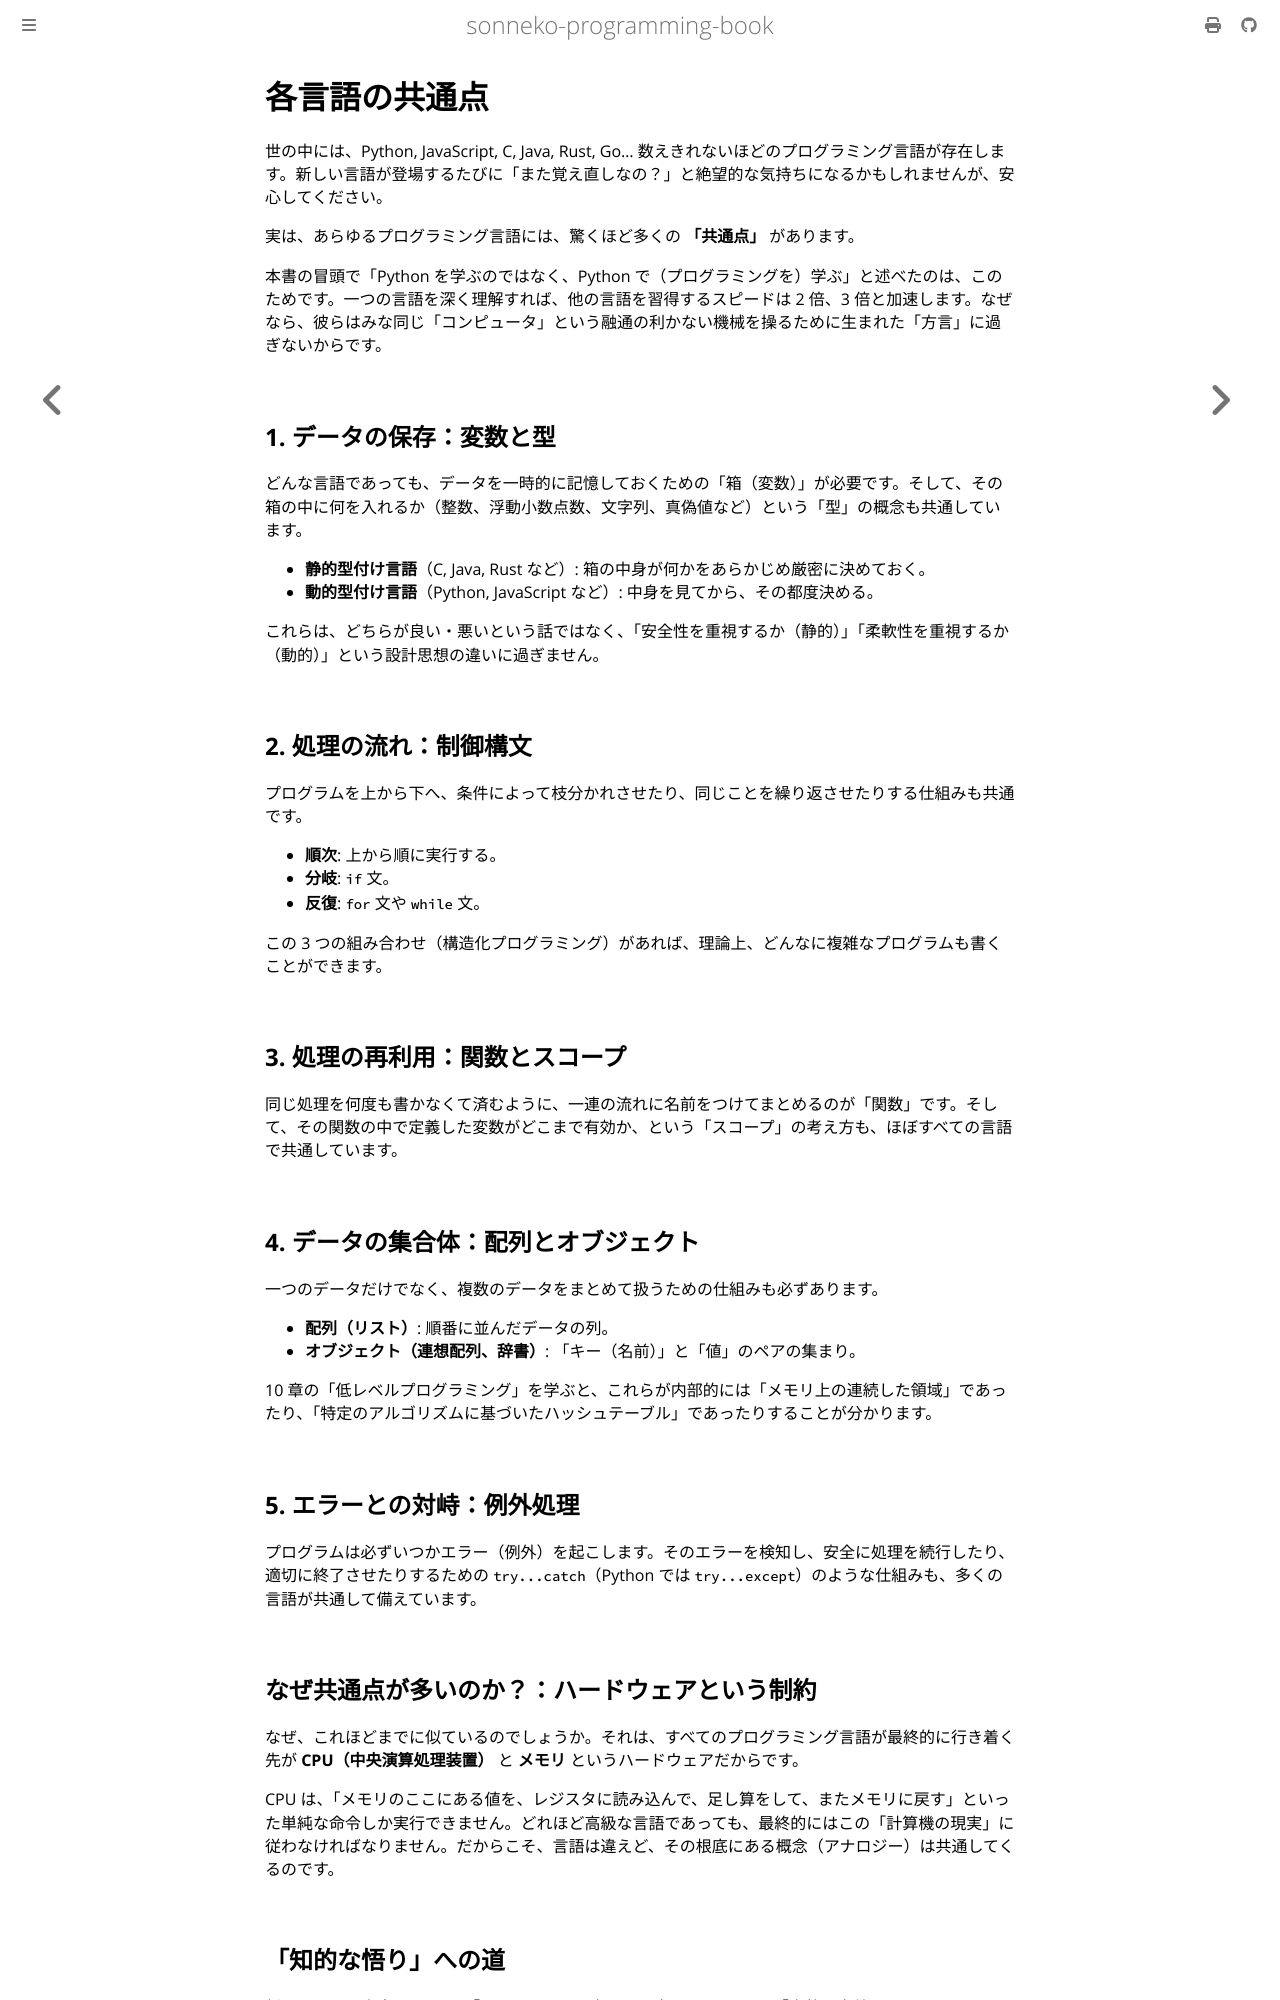

repository: sonneko/programming-book · page: html/supple-3-languages/001.html · generator: mdbook

# 各言語の共通点

世の中には、Python, JavaScript, C, Java, Rust, Go... 数えきれないほどのプログラミング言語が存在します。新しい言語が登場するたびに「また覚え直しなの？」と絶望的な気持ちになるかもしれませんが、安心してください。

実は、あらゆるプログラミング言語には、驚くほど多くの **「共通点」** があります。

本書の冒頭で「Python を学ぶのではなく、Python で（プログラミングを）学ぶ」と述べたのは、このためです。一つの言語を深く理解すれば、他の言語を習得するスピードは 2 倍、3 倍と加速します。なぜなら、彼らはみな同じ「コンピュータ」という融通の利かない機械を操るために生まれた「方言」に過ぎないからです。

## 1. データの保存：変数と型
どんな言語であっても、データを一時的に記憶しておくための「箱（変数）」が必要です。そして、その箱の中に何を入れるか（整数、浮動小数点数、文字列、真偽値など）という「型」の概念も共通しています。

- **静的型付け言語**（C, Java, Rust など）: 箱の中身が何かをあらかじめ厳密に決めておく。
- **動的型付け言語**（Python, JavaScript など）: 中身を見てから、その都度決める。

これらは、どちらが良い・悪いという話ではなく、「安全性を重視するか（静的）」「柔軟性を重視するか（動的）」という設計思想の違いに過ぎません。

## 2. 処理の流れ：制御構文
プログラムを上から下へ、条件によって枝分かれさせたり、同じことを繰り返させたりする仕組みも共通です。

- **順次**: 上から順に実行する。
- **分岐**: `if` 文。
- **反復**: `for` 文や `while` 文。

この 3 つの組み合わせ（構造化プログラミング）があれば、理論上、どんなに複雑なプログラムも書くことができます。

## 3. 処理の再利用：関数とスコープ
同じ処理を何度も書かなくて済むように、一連の流れに名前をつけてまとめるのが「関数」です。そして、その関数の中で定義した変数がどこまで有効か、という「スコープ」の考え方も、ほぼすべての言語で共通しています。

## 4. データの集合体：配列とオブジェクト
一つのデータだけでなく、複数のデータをまとめて扱うための仕組みも必ずあります。
- **配列（リスト）**: 順番に並んだデータの列。
- **オブジェクト（連想配列、辞書）**: 「キー（名前）」と「値」のペアの集まり。

10 章の「低レベルプログラミング」を学ぶと、これらが内部的には「メモリ上の連続した領域」であったり、「特定のアルゴリズムに基づいたハッシュテーブル」であったりすることが分かります。

## 5. エラーとの対峙：例外処理
プログラムは必ずいつかエラー（例外）を起こします。そのエラーを検知し、安全に処理を続行したり、適切に終了させたりするための `try...catch`（Python では `try...except`）のような仕組みも、多くの言語が共通して備えています。

## なぜ共通点が多いのか？：ハードウェアという制約
なぜ、これほどまでに似ているのでしょうか。それは、すべてのプログラミング言語が最終的に行き着く先が **CPU（中央演算処理装置）** と **メモリ** というハードウェアだからです。

CPU は、「メモリのここにある値を、レジスタに読み込んで、足し算をして、またメモリに戻す」といった単純な命令しか実行できません。どれほど高級な言語であっても、最終的にはこの「計算機の現実」に従わなければなりません。だからこそ、言語は違えど、その根底にある概念（アナロジー）は共通してくるのです。

## 「知的な悟り」への道
新しい言語に出会ったとき、「この言語の for 文はどう書くんだろう？」「変数の定義はどうやるんだろう？」という視点で眺めてみてください。すると、新しい知識をゼロから覚えるのではなく、すでに持っている知識（Python など）を「変換」しているだけであることに気づくはずです。

この感覚こそが、私が「知的な悟り」と呼んでいる状態の入り口です。言語の壁を超えて、その裏にある **ロジック（論理）** と **データフロー（データの流れ）** が透けて見えるようになる。そこまで来れば、あなたはもうどんな新しい技術が登場しても、恐れることはありません。
